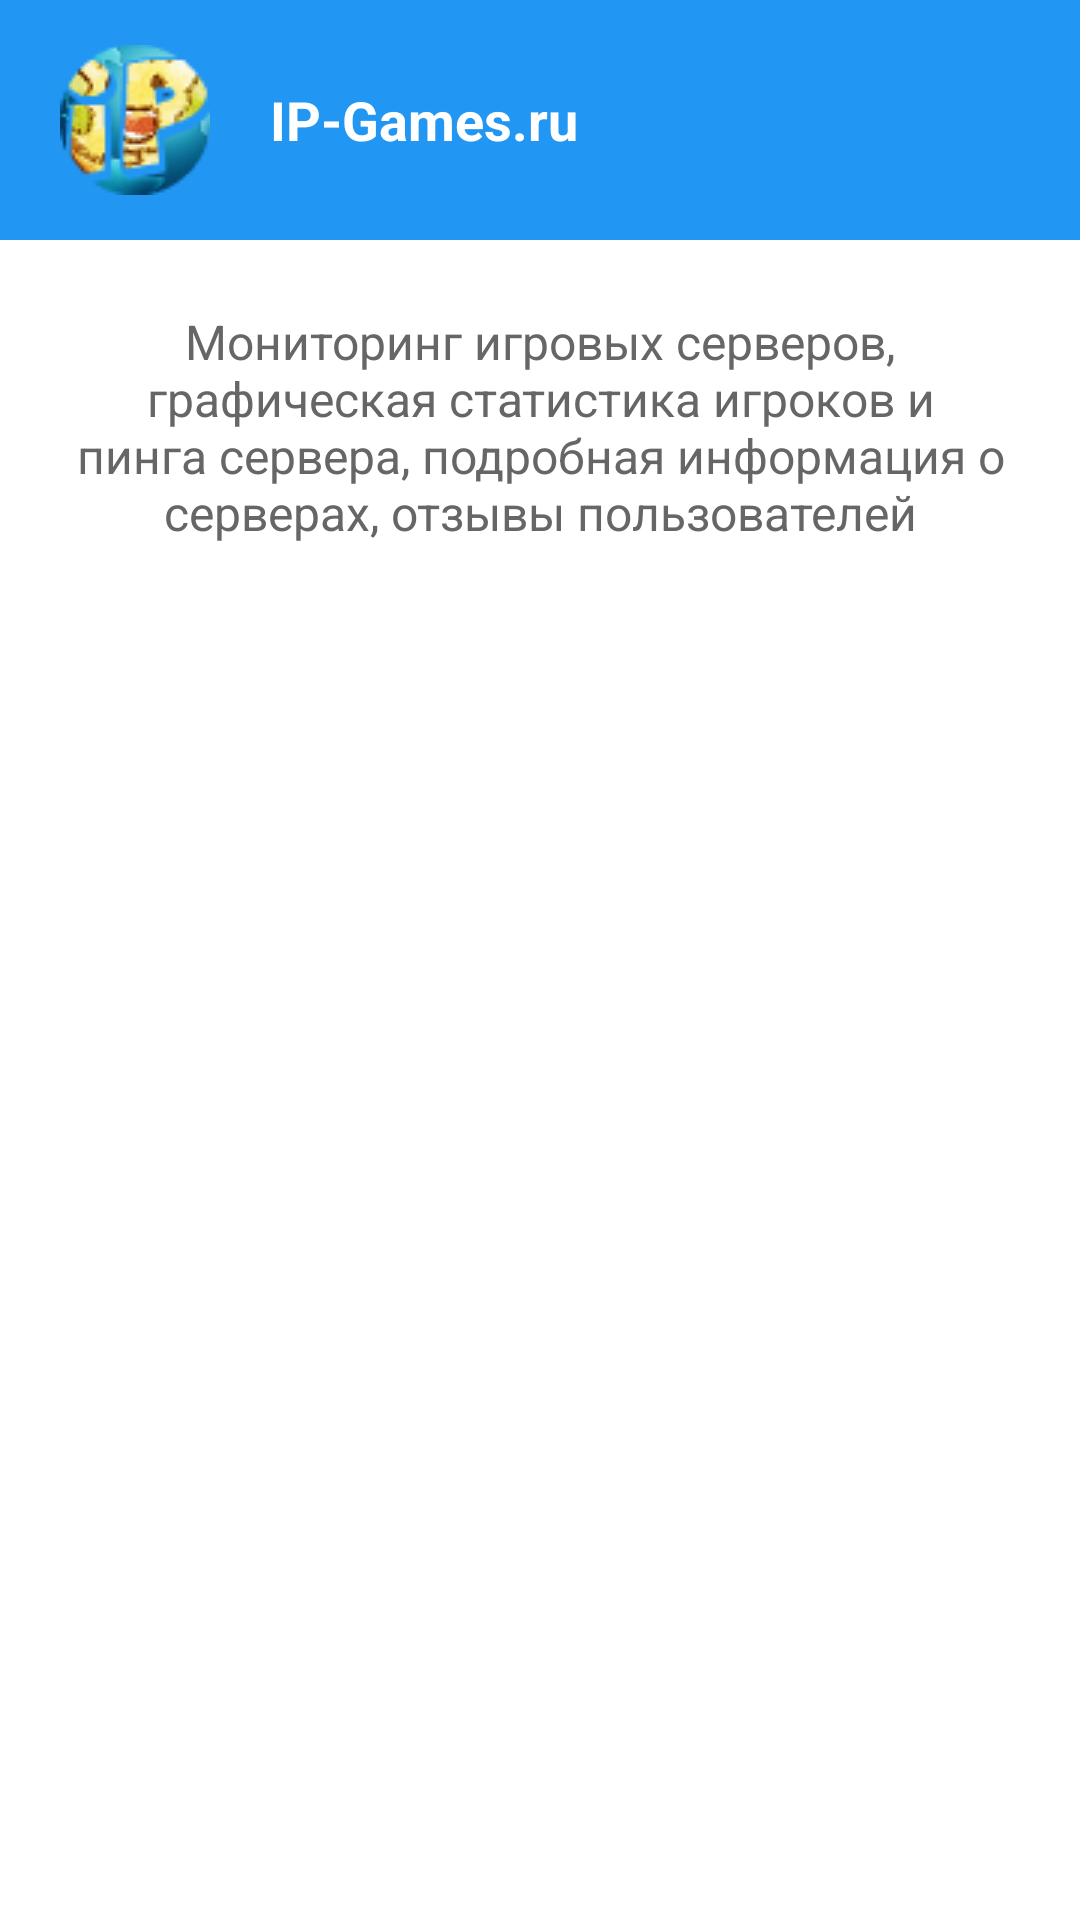

Produce the Android XML layout that renders to this screen, including the resource entries it uses.
<!-- AndroidManifest.xml: application theme AppTheme -->
<!-- res/layout/dialog_info.xml -->
<?xml version="1.0" encoding="utf-8"?>
<LinearLayout xmlns:android="http://schemas.android.com/apk/res/android"
    xmlns:app="http://schemas.android.com/apk/res-auto"
    android:layout_width="260dp"
    android:layout_height="wrap_content"
    android:background="@android:color/white"
    android:orientation="vertical">

    <LinearLayout
        android:layout_width="match_parent"
        android:layout_height="wrap_content"
        android:background="@color/blue_500"
        android:minHeight="80dp"
        android:orientation="horizontal"
       >

        <ImageView
            android:id="@+id/icon"
            android:layout_width="50dp"
            android:layout_height="50dp"
            app:srcCompat="@drawable/logo_ig"
            android:layout_gravity="center_vertical"
            android:layout_marginLeft="20dp"/>

        <TextView
            android:id="@+id/title"
            android:layout_width="wrap_content"
            android:layout_height="wrap_content"
            android:text="IP-Games.ru"
            android:textAppearance="@style/TextAppearance.AppCompat.Medium"
            android:textColor="@android:color/white"
            android:textStyle="bold"
            android:layout_gravity="center_vertical"
            android:layout_marginLeft="20dp"/>

    </LinearLayout>

    <LinearLayout
        android:layout_width="match_parent"
        android:layout_height="wrap_content"
        android:gravity="center_vertical|start"
        android:orientation="vertical"
        android:padding="@dimen/spacing_mlarge">

        <TextView
            android:id="@+id/content"
            android:layout_width="wrap_content"
            android:layout_height="wrap_content"
            android:layout_marginTop="@dimen/spacing_small"
            android:text="Мониторинг игровых серверов, графическая статистика игроков и пинга сервера, подробная информация о серверах, отзывы пользователей"
            android:textAlignment="center"
            android:textAppearance="@style/TextAppearance.AppCompat.Subhead"
            android:textColor="@color/grey_60" />
    </LinearLayout>

</LinearLayout>
<!-- resources referenced by this layout -->
<resources>
  <color name="blue_500">#2196F3</color>
  <color name="grey_60">#666666</color>
  <dimen name="spacing_mlarge">20dp</dimen>
  <dimen name="spacing_small">3dp</dimen>
  <!-- drawable logo_ig: png bitmap (drawable, 5674 bytes) -->
  <style name="AppTheme" parent="BaseTheme" />
  <style name="BaseTheme" parent="Theme.AppCompat.Light.NoActionBar">
          <item name="colorPrimary">@color/colorPrimary</item>
          <item name="colorPrimaryDark">@color/colorPrimaryDark</item>
          <item name="colorAccent">@color/colorAccent</item>
          <item name="windowActionModeOverlay">true</item>
          <item name="android:actionModeBackground">@color/blue_grey_600</item>
      </style>
  <color name="colorPrimary">#1976D2</color>
  <color name="colorPrimaryDark">#1565C0</color>
  <color name="colorAccent">#263238</color>
  <color name="blue_grey_600">#546E7A</color>
</resources>
